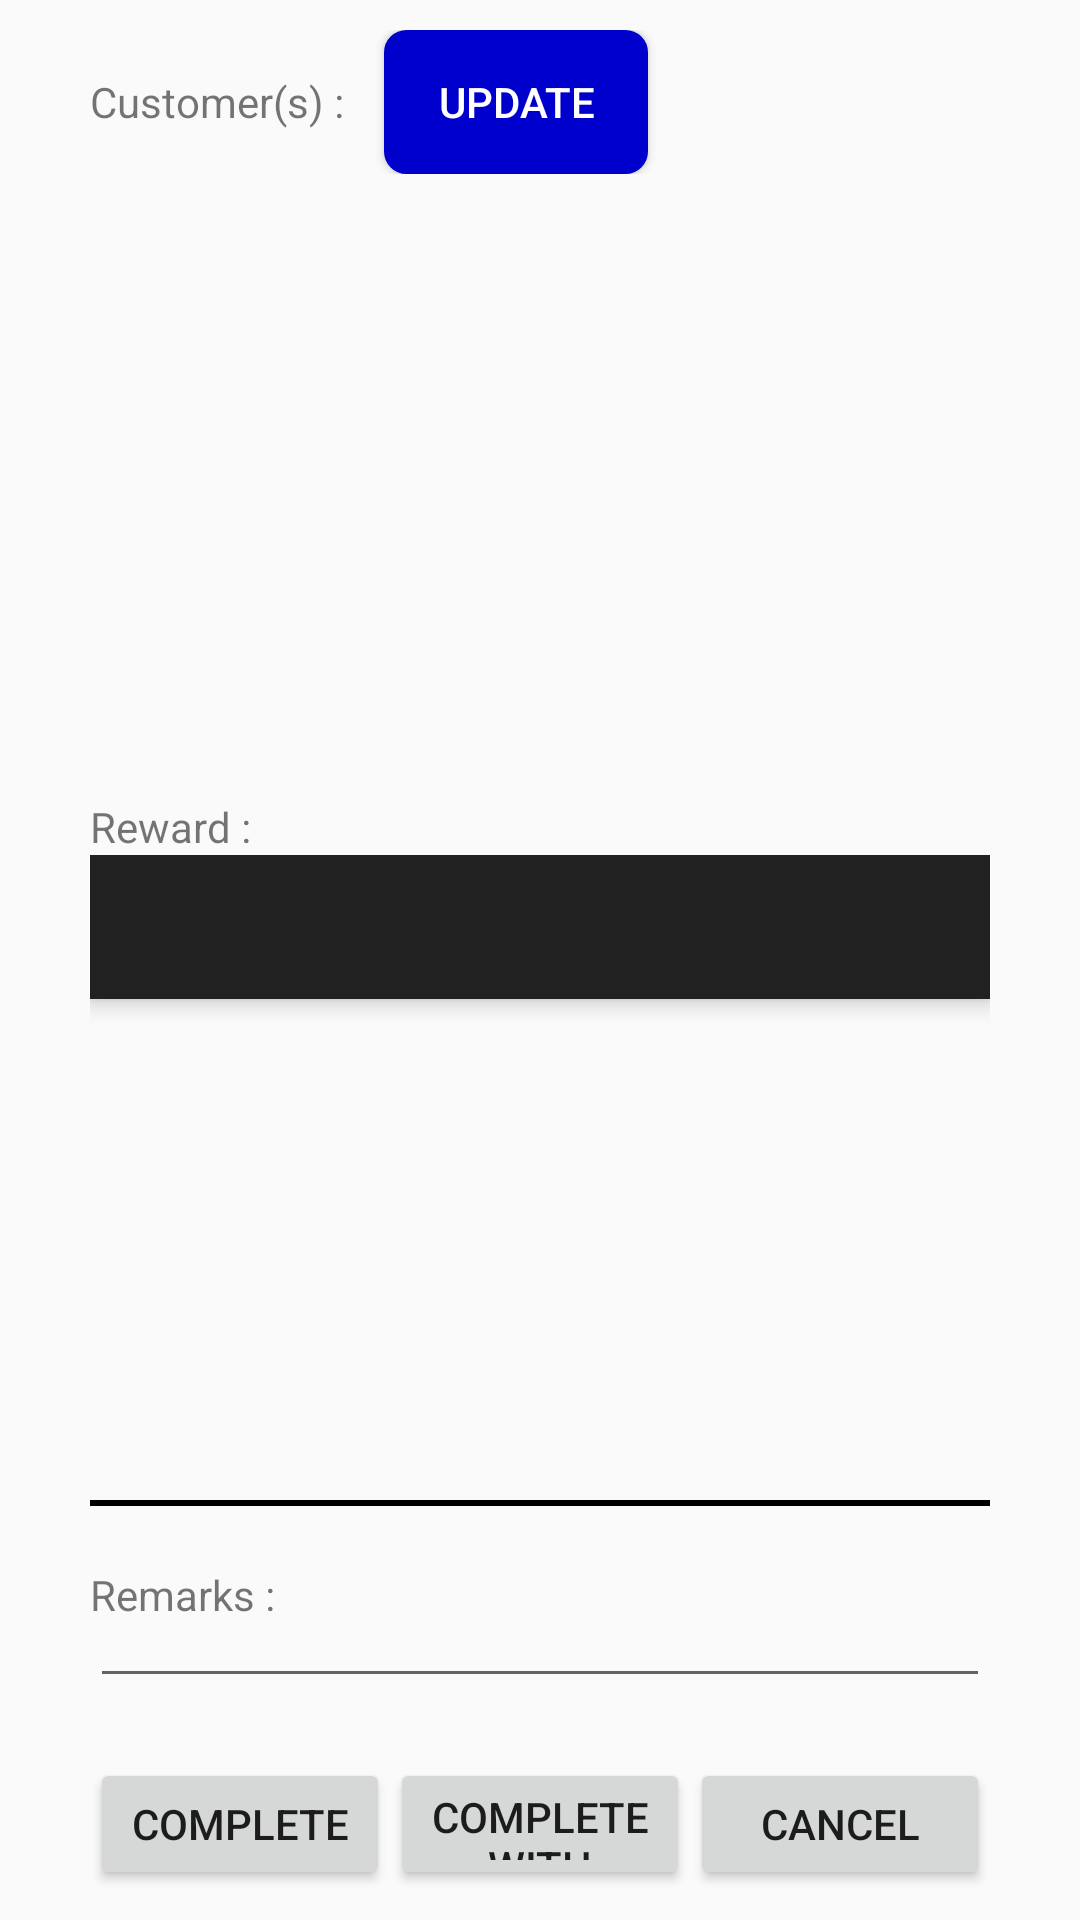

Android layout source for this screen:
<!-- AndroidManifest.xml: application theme AppTheme -->
<!-- res/layout/fragment_checkout.xml -->
<?xml version="1.0" encoding="utf-8"?>
<LinearLayout xmlns:android="http://schemas.android.com/apk/res/android"
    xmlns:app="http://schemas.android.com/apk/res-auto"
    android:orientation="vertical"
    android:layout_width="match_parent"
    android:layout_height="match_parent">

    <LinearLayout
        android:layout_width="match_parent"
        android:layout_height="0dp"
        android:layout_weight="1"
        android:paddingLeft="30dp"
        android:paddingRight="30dp"
        android:paddingBottom="10dp"
        android:paddingTop="10dp"
        android:orientation="vertical">

        <LinearLayout
            android:layout_width="match_parent"
            android:layout_height="wrap_content"
            android:orientation="horizontal">

            <TextView
                android:layout_width="wrap_content"
                android:layout_height="wrap_content"
                android:text="Customer(s) : " />

            <Button
                android:id="@+id/Checkout_bUpdate"
                android:layout_width="wrap_content"
                android:layout_height="wrap_content"
                android:background="@drawable/updatebtn"
                android:textColor="#FFFFFF"
                android:layout_marginLeft="10dp"
                android:text="UPDATE" />

        </LinearLayout>


        <ListView
            android:id="@+id/Checkout_lvDeviceList"
            android:layout_width="match_parent"
            android:layout_height="match_parent" />


    </LinearLayout>

    <LinearLayout
        android:layout_width="match_parent"
        android:layout_height="0dp"
        android:layout_weight="1"
        android:gravity="center"
        android:orientation="vertical"
        android:paddingLeft="30dp"
        android:paddingRight="30dp"
        android:paddingBottom="10dp"
        android:paddingTop="10dp">

        <TextView
            android:layout_width="match_parent"
            android:layout_height="wrap_content"
            android:text="Reward : " />

        <LinearLayout
            android:layout_width="match_parent"
            android:layout_height="0dp"
            android:layout_weight="1"
            android:orientation="vertical">

            <android.support.design.widget.CoordinatorLayout xmlns:android="http://schemas.android.com/apk/res/android"
                xmlns:app="http://schemas.android.com/apk/res-auto"
                android:layout_width="match_parent"
                android:layout_height="match_parent">

                <android.support.design.widget.AppBarLayout
                    android:layout_width="match_parent"
                    android:layout_height="wrap_content"
                    android:theme="@style/ThemeOverlay.AppCompat.Dark.ActionBar">

                    

                    <android.support.design.widget.TabLayout
                        android:id="@+id/tabs"
                        android:layout_width="match_parent"
                        android:layout_height="wrap_content"
                        app:tabMode="fixed"
                        app:tabGravity="fill"/>
                </android.support.design.widget.AppBarLayout>

                <android.support.v4.view.ViewPager
                    android:id="@+id/viewpager"
                    android:layout_width="match_parent"
                    android:layout_height="match_parent"
                    app:layout_behavior="@string/appbar_scrolling_view_behavior"/>

            </android.support.design.widget.CoordinatorLayout>

            

        </LinearLayout>

        <View
            android:layout_width="fill_parent"
            android:layout_height="2dp"
            android:background="#000000"/>

    </LinearLayout>

    <LinearLayout
        android:layout_width="match_parent"
        android:layout_height="0dp"
        android:layout_weight="0.25"
        android:gravity="center"
        android:paddingLeft="30dp"
        android:paddingRight="30dp"
        android:paddingBottom="10dp"
        android:paddingTop="10dp"
        android:orientation="vertical">

        <TextView
            android:layout_width="match_parent"
            android:layout_height="wrap_content"
            android:text="Remarks : " />

        <EditText
            android:id="@+id/Checkout_etRemarks"
            android:layout_width="match_parent"
            android:layout_height="wrap_content" />


    </LinearLayout>

    <LinearLayout
        android:layout_width="match_parent"
        android:layout_height="0dp"
        android:layout_weight="0.25"
        android:gravity="center"
        android:paddingLeft="30dp"
        android:paddingRight="30dp"
        android:paddingBottom="10dp"
        android:paddingTop="10dp"
        android:orientation="horizontal">

        <Button
            android:id="@+id/Checkout_bComplete"
            android:layout_width="0dp"
            android:layout_height="wrap_content"
            android:layout_weight="1"
            android:text="Complete" />

        <Button
            android:id="@+id/Checkout_bCompleteWithRewards"
            android:layout_width="0dp"
            android:layout_height="wrap_content"
            android:layout_weight="1"
            android:text="Complete with Rewards" />

        <Button
            android:id="@+id/Checkout_bCancel"
            android:layout_width="0dp"
            android:layout_height="wrap_content"
            android:layout_weight="1"
            android:text="Cancel" />

    </LinearLayout>


</LinearLayout>
<!-- resources referenced by this layout -->
<resources>
  <!-- drawable updatebtn (drawable) -->
  <?xml version="1.0" encoding="utf-8"?>
  <selector xmlns:android="http://schemas.android.com/apk/res/android">
      <item android:state_pressed="true" >
          <shape>
              <solid
                  android:color="#0000FF" />
              <stroke
                  android:width="1dp"
                  android:color="#0000CC" />
              <corners
                  android:radius="7dp" />
              <padding
                  android:left="10dp"
                  android:top="10dp"
                  android:right="10dp"
                  android:bottom="10dp" />
          </shape>
      </item>
      <item>
          <shape>
              <gradient
                  android:startColor="#0000CC"
                  android:endColor="#0000CC"
                  android:angle="270" />
              <stroke
                  android:width="1dp"
                  android:color="#0000CC" />
              <corners
                  android:radius="7dp" />
              <padding
                  android:left="10dp"
                  android:top="10dp"
                  android:right="10dp"
                  android:bottom="10dp" />
          </shape>
      </item>
  </selector>
  <style name="AppTheme" parent="Theme.AppCompat.Light.DarkActionBar">
          
      </style>
</resources>
